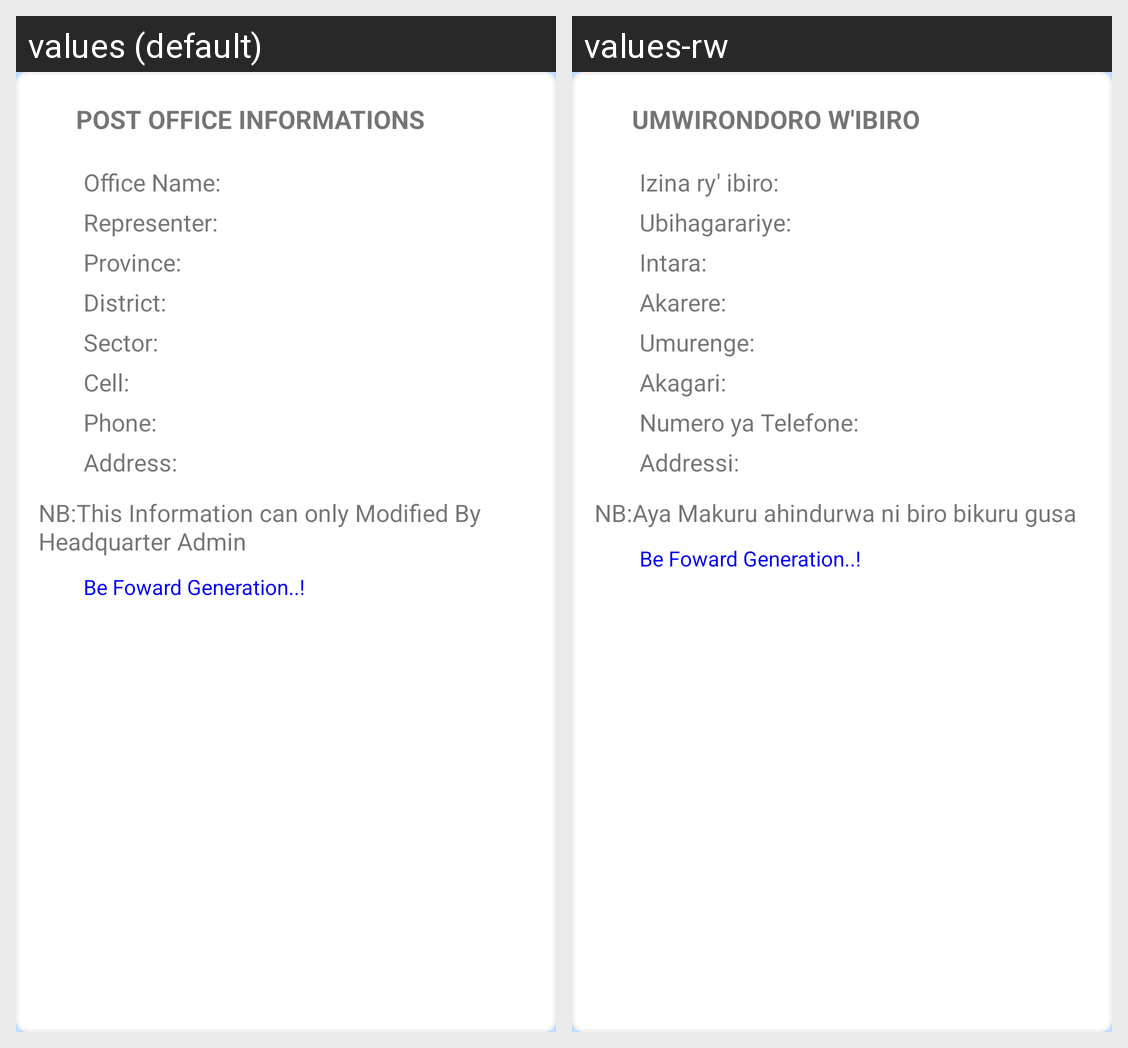

Locale-by-locale string values for the Android screen shown in this grid:
Android screen res/layout/post_profil.xml rendered under 2 locales, left to right: values (default), values-rw. Device: Nexus 5 (rendered at 1080×1920; each locale shown at half size, 540×960, under a caption strip naming it); theme AppTheme.
Strings drawn on this screen, with the default value and each locale's value (text and hints the layout hard-codes, and strings that could not be matched under every locale, appear in the picture but are not listed):

postname
  values: POST OFFICE INFORMATIONS
  values-rw: UMWIRONDORO W'IBIRO

officename
  values: Office Name:
  values-rw: Izina ry' ibiro:

officerepresenter
  values: Representer:
  values-rw: Ubihagarariye:

officeprovince
  values: Province:
  values-rw: Intara:

officedistrict
  values: District:
  values-rw: Akarere:

officesector
  values: Sector:
  values-rw: Umurenge:

officecell
  values: Cell:
  values-rw: Akagari:

officetel
  values: Phone:
  values-rw: Numero ya Telefone:

officeaddr
  values: Address:
  values-rw: Addressi:

infocontent
  values: NB:This Information can only Modified By Headquarter Admin
  values-rw: NB:Aya Makuru ahindurwa ni biro bikuru gusa

footer
  values: Be Foward Generation..!
  values-rw: Be Foward Generation..!  [not translated; the default value is used]
